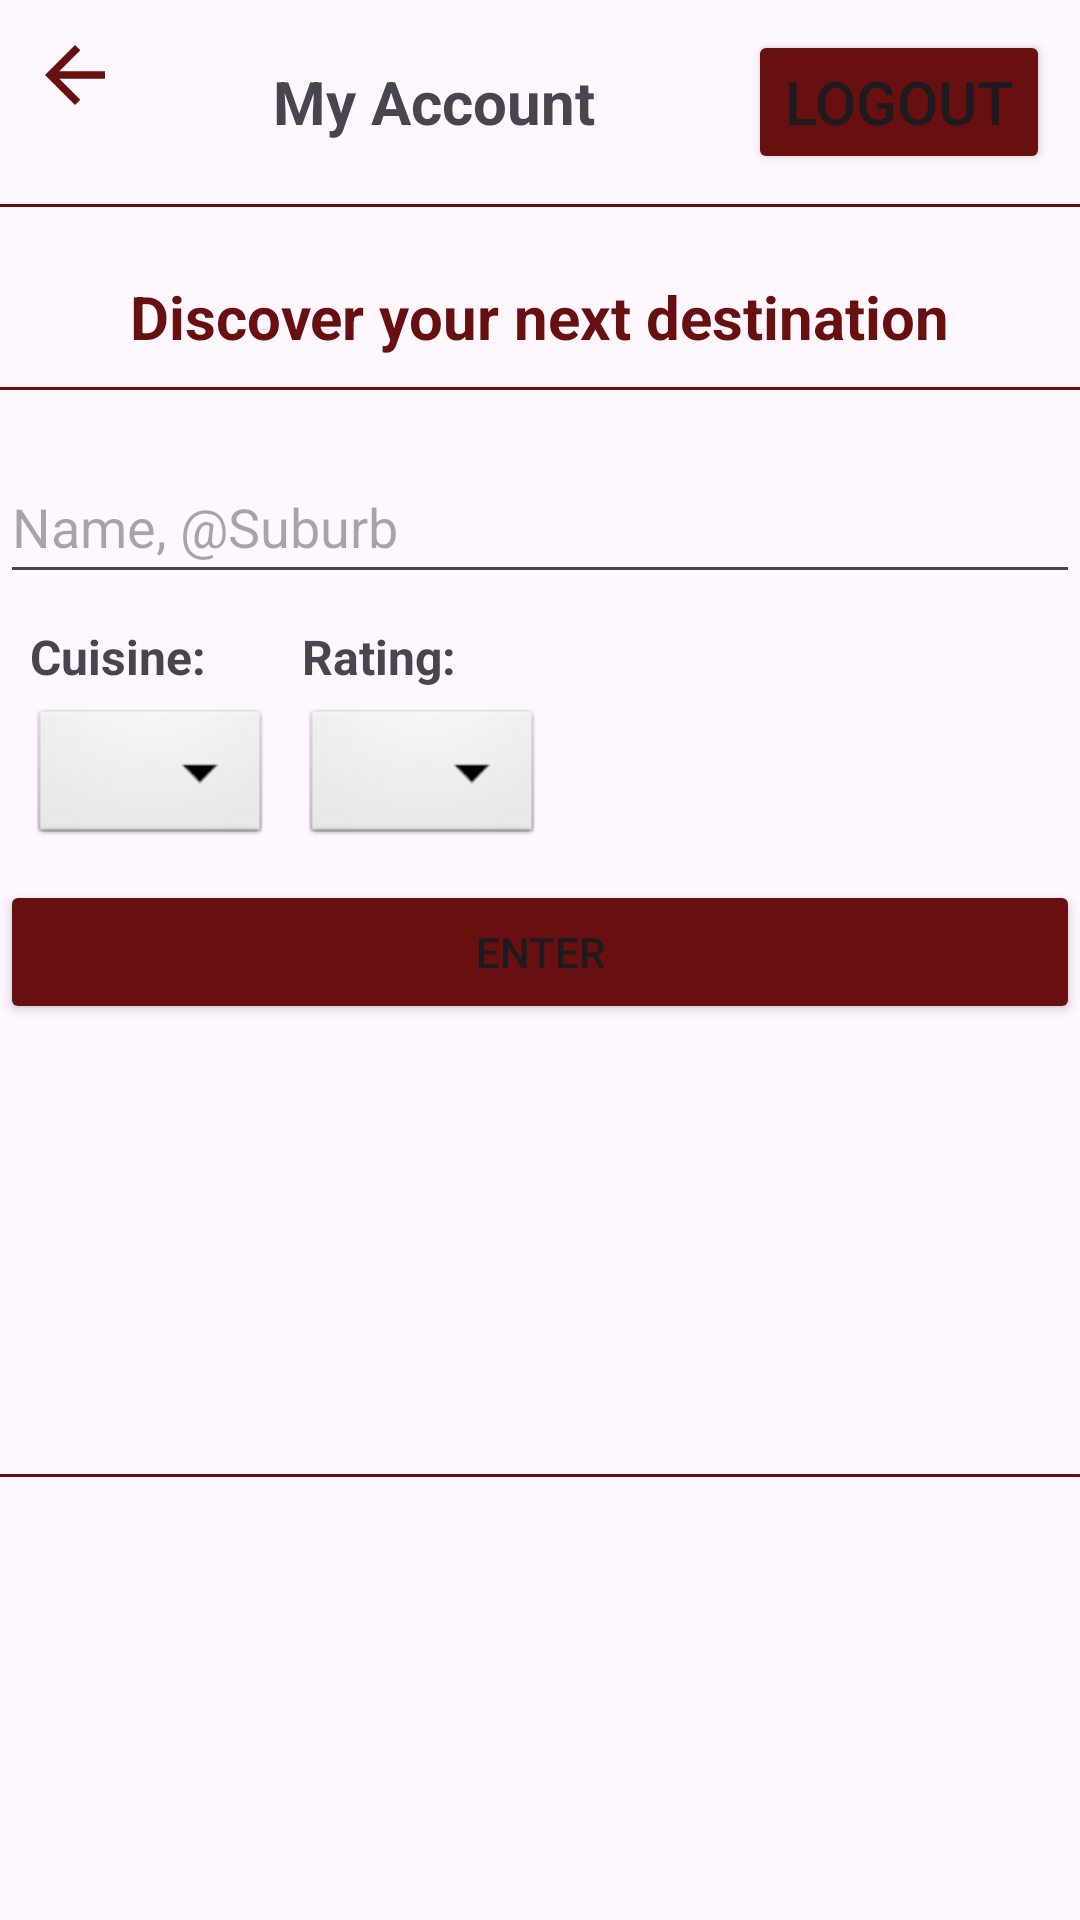

Reconstruct the res/layout file that produces this screen, plus the resources it refers to.
<!-- AndroidManifest.xml: application theme Theme.Dine_Discover -->
<!-- res/layout/activity_search.xml -->
<?xml version="1.0" encoding="utf-8"?>
<LinearLayout xmlns:android="http://schemas.android.com/apk/res/android"
    xmlns:app="http://schemas.android.com/apk/res-auto"
    xmlns:tools="http://schemas.android.com/tools"
    android:id="@+id/main"
    android:layout_width="match_parent"
    android:layout_height="match_parent"
    android:orientation="vertical"
    tools:context=".SearchActivity">
    <include layout="@layout/user_profile_toolbar"/>
    <LinearLayout
        android:layout_width="match_parent"
        android:layout_height="wrap_content"
        android:orientation="vertical"
        android:gravity="center"
        android:paddingTop="15dp">
        <TextView
            android:layout_width="wrap_content"
            android:layout_height="wrap_content"
            android:text="Discover your next destination"
            android:textColor="@color/accentColor"
            android:textSize="20dp"
            android:layout_marginTop="8dp"
            android:textStyle="bold"/>
        <View
            android:layout_width="match_parent"
            android:layout_height="1dp"
            android:background="@color/accentColor"
            android:layout_marginTop="10dp"/>
        <LinearLayout
            android:layout_width="match_parent"
            android:layout_height="wrap_content"
            android:orientation="vertical">
            <EditText
                android:id="@+id/searchbarText"
                android:layout_width="match_parent"
                android:layout_height="48dp"
                android:ems="10"
                android:inputType="text"
                android:layout_marginTop="20dp"
                android:hint="@string/searchHint" />
            <LinearLayout
                android:layout_width="match_parent"
                android:layout_height="wrap_content"
                android:layout_marginTop="10dp"
                android:orientation="horizontal">
                <LinearLayout
                    android:layout_width="wrap_content"
                    android:layout_height="wrap_content"
                    android:orientation="vertical"
                    android:layout_marginStart="10dp">
                    <TextView
                        android:layout_width="wrap_content"
                        android:layout_height="wrap_content"
                        android:text="@string/cuisineDropdownTitle"
                        android:textStyle="bold"
                        android:textSize="16sp">

                    </TextView>
                    <Spinner
                        android:id="@+id/cuisineDropdown"
                        android:layout_marginTop="5dp"
                        android:layout_width="wrap_content"
                        android:layout_height="wrap_content"
                        android:background="@android:drawable/btn_dropdown"
                        android:spinnerMode="dropdown"/>
                </LinearLayout>
                <LinearLayout
                    android:layout_width="wrap_content"
                    android:layout_height="wrap_content"
                    android:orientation="vertical"
                    android:layout_marginStart="10dp">
                    <TextView
                        android:layout_width="wrap_content"
                        android:layout_height="wrap_content"
                        android:text="@string/ratingDropdownTitle"
                        android:textStyle="bold"
                        android:textSize="16sp">

                    </TextView>
                    <Spinner
                        android:id="@+id/ratingDropdown"
                        android:layout_marginTop="5dp"
                        android:layout_width="wrap_content"
                        android:layout_height="wrap_content"
                        android:background="@android:drawable/btn_dropdown"
                        android:spinnerMode="dropdown"/>
                </LinearLayout>



            </LinearLayout>
            <Button
                android:layout_width="match_parent"
                android:layout_height="wrap_content"
                android:backgroundTint="@color/button_background_colour"
                android:layout_marginTop="10dp"
                android:text="@string/searchBtnText"
                android:id="@+id/searchEnterButton"/>
        </LinearLayout>
        <View
            android:layout_width="match_parent"
            android:layout_height="1dp"
            android:background="@color/accentColor"
            android:layout_marginTop="150dp"/>


    </LinearLayout>

    <ScrollView
        android:layout_width="match_parent"
        android:layout_height="match_parent">

        <LinearLayout
            android:layout_width="match_parent"
            android:layout_height="wrap_content"
            android:orientation="vertical" />
    </ScrollView>
</LinearLayout>
<!-- res/layout/user_profile_toolbar.xml (included above) -->
<?xml version="1.0" encoding="utf-8"?>
<RelativeLayout xmlns:android="http://schemas.android.com/apk/res/android"
    xmlns:app="http://schemas.android.com/apk/res-auto"
    android:orientation="vertical"
    android:layout_width="match_parent"
    android:layout_height="wrap_content">
    <LinearLayout
        android:layout_width="match_parent"
        android:layout_height="wrap_content"
        android:padding="10dp"
        android:id="@+id/linear_ll"
        android:orientation="horizontal">
        <ImageView
            android:layout_width="30dp"
            android:layout_height="30dp"
            android:src="@drawable/baseline_arrow_back_24_red"
            android:id="@+id/userProfileBackButton"
            android:layout_alignParentLeft="true"/>
        <TextView
            android:layout_weight="1"
            android:layout_width="0dp"
            android:layout_height="wrap_content"
            android:text="My Account"
            android:textSize="20dp"
            android:gravity="center"
            android:textStyle="bold"
            android:id="@+id/toolbarTitle"
            />

        <Button
            android:layout_width="wrap_content"
            android:layout_height="wrap_content"
            android:layout_alignParentRight="true"
            android:text="Logout"
            android:textSize="20dp"
            android:textStyle="normal"
            android:id="@+id/userProfileLogoutButton"
            android:backgroundTint="@color/button_background_colour" />
    </LinearLayout>
    <View
        android:layout_width="match_parent"
        android:layout_height="1dp"
        android:background="@color/accentColor"
        android:layout_below="@+id/linear_ll"
        android:paddingRight="8dp"
        android:paddingLeft="8dp"/>
</RelativeLayout>
<!-- resources referenced by this layout -->
<resources>
  <color name="accentColor">#680f0f</color>
  <!-- drawable baseline_arrow_back_24_red (drawable) -->
  <vector xmlns:android="http://schemas.android.com/apk/res/android" android:autoMirrored="true" android:height="24dp" android:tint="#680F0F" android:viewportHeight="24" android:viewportWidth="24" android:width="24dp">
        
      <path android:fillColor="@android:color/white" android:pathData="M20,11H7.83l5.59,-5.59L12,4l-8,8 8,8 1.41,-1.41L7.83,13H20v-2z"/>
      
  </vector>
  <string name="cuisineDropdownTitle">Cuisine:</string>
  <string name="ratingDropdownTitle">Rating:</string>
  <string name="searchBtnText">Enter</string>
  <string name="searchHint">Name, @Suburb</string>
  <style name="Theme.Dine_Discover" parent="Base.Theme.Dine_Discover" />
  <style name="Base.Theme.Dine_Discover" parent="Theme.Material3.DayNight.NoActionBar">
          
          
      </style>
</resources>
